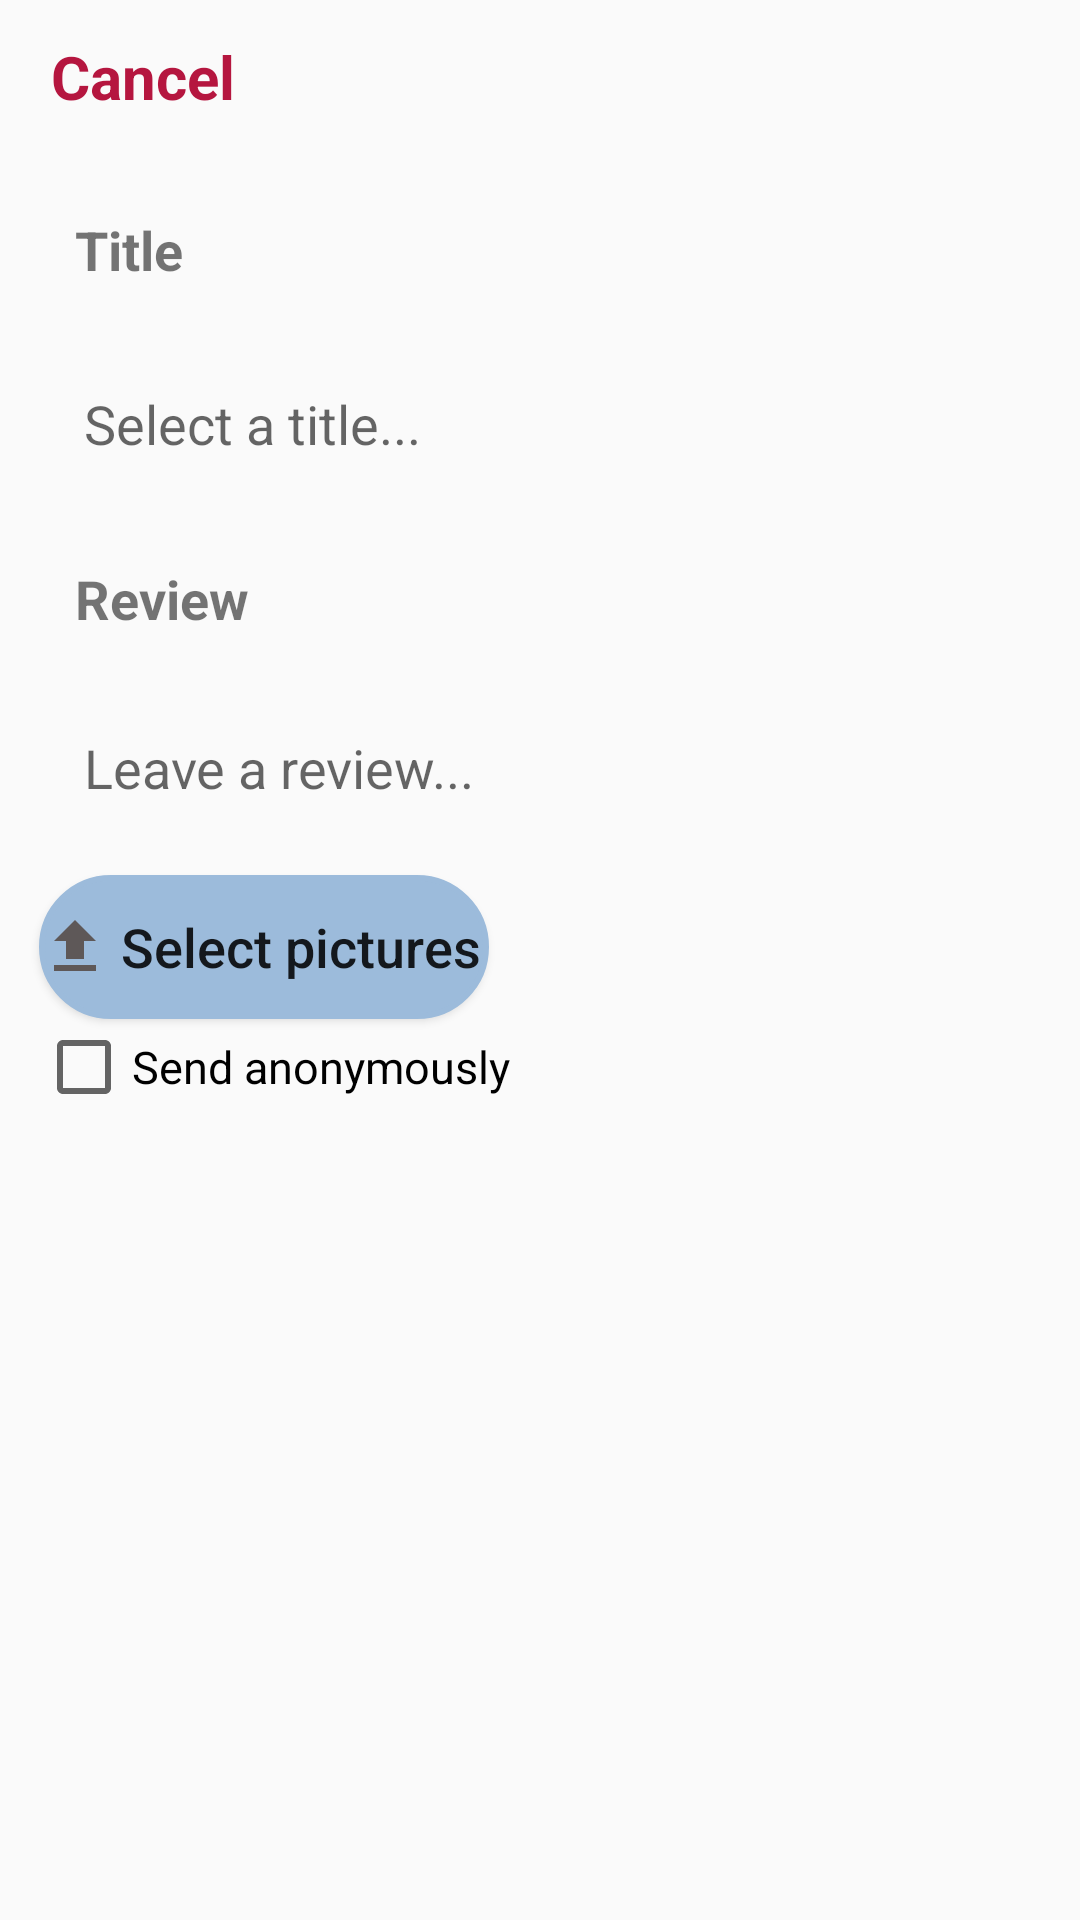

Write the Android layout XML for this screen, with the resource values it uses.
<!-- AndroidManifest.xml: application theme Theme.Licenta2024 -->
<!-- res/layout/activity_review.xml -->
<?xml version="1.0" encoding="utf-8"?>
<RelativeLayout xmlns:android="http://schemas.android.com/apk/res/android"
    xmlns:app="http://schemas.android.com/apk/res-auto"
    xmlns:tools="http://schemas.android.com/tools"
    android:layout_width="match_parent"
    android:layout_height="match_parent"
    tools:context=".ReviewActivity">

    <TextView
        android:layout_width="wrap_content"
        android:layout_height="wrap_content"
        android:layout_marginLeft="5dp"
        android:layout_marginBottom="0dp"
        android:padding="12dp"
        android:text="Cancel"
        android:textSize="20sp"
        android:textStyle="bold"
        android:id="@+id/cancel"
        android:textColor="@color/darkred"/>

    <TextView
        android:layout_width="wrap_content"
        android:layout_height="wrap_content"
        android:layout_marginLeft="5dp"
        android:layout_marginBottom="0dp"
        android:padding="12dp"
        android:text="Save"
        android:textSize="20sp"
        android:textStyle="bold"
        android:id="@+id/save"
        android:textColor="@color/darkgreen"
        android:layout_toEndOf="@id/cancel"
        android:layout_marginStart="250dp"/>


    <LinearLayout
        android:layout_width="match_parent"
        android:layout_height="wrap_content"
        android:orientation="vertical"
        android:padding="8dp"
        tools:ignore="MissingConstraints"
        android:layout_below="@+id/cancel">

        <TextView
            android:layout_width="wrap_content"
            android:layout_height="wrap_content"
            android:layout_marginLeft="5dp"
            android:layout_marginBottom="0dp"
            android:padding="12dp"
            android:text="Title"
            android:textSize="18sp"
            android:textStyle="bold" />

        <EditText
        android:layout_width="match_parent"
        android:layout_height="wrap_content"
        android:padding="10dp"
        android:hint="Select a title..."
        android:minHeight="48dp"
        android:inputType="text"
        android:layout_margin="10dp"
        android:background="@drawable/edit_text_rounded_corner"
        android:elevation="5dp"
        android:id="@+id/title"
        tools:ignore="MissingConstraints" />


        <TextView
            android:layout_width="wrap_content"
            android:layout_height="wrap_content"
            android:layout_marginLeft="5dp"
            android:layout_marginBottom="0dp"
            android:padding="12dp"
            android:text="Review"
            android:textSize="18sp"
            android:textStyle="bold" />

        <EditText
            android:layout_width="match_parent"
            android:layout_height="wrap_content"
            android:padding="10dp"
            android:hint="Leave a review..."
            android:minHeight="48dp"
            android:layout_margin="10dp"
            android:background="@drawable/edit_text_rounded_corner"
            android:elevation="5dp"
            android:id="@+id/review"
            tools:ignore="MissingConstraints"
            android:inputType="textMultiLine"
            android:gravity="top"
            />

        <Button
            android:layout_width="150dp"
            android:layout_height="wrap_content"
            android:background="@drawable/roundedbutton"
            android:layout_marginLeft="5dp"
            android:text="Select pictures"
            android:textSize="18dp"
            android:id="@+id/select"
            android:textAllCaps="false"
            android:drawableLeft="@drawable/baseline_file_upload_24"/>

        <CheckBox
            android:layout_width="match_parent"
            android:layout_height="wrap_content"
            android:text="Send anonymously"
            android:textSize="15dp"
            android:layout_marginStart="4dp"
            android:id="@+id/checkbox"/>

    </LinearLayout>




</RelativeLayout>
<!-- resources referenced by this layout -->
<resources>
  <color name="darkgreen">#6e9c77</color>
  <color name="darkred">#b5163f</color>
  <!-- drawable baseline_file_upload_24 (drawable) -->
  <vector android:height="24dp" android:tint="#5E5858"
      android:viewportHeight="24" android:viewportWidth="24"
      android:width="24dp" xmlns:android="http://schemas.android.com/apk/res/android">
      <path android:fillColor="@android:color/white" android:pathData="M9,16h6v-6h4l-7,-7 -7,7h4zM5,18h14v2L5,20z"/>
  </vector>
  <!-- drawable roundedbutton (drawable) -->
  <?xml version="1.0" encoding="utf-8"?>
  <shape xmlns:android="http://schemas.android.com/apk/res/android"
      android:shape="rectangle">
      <solid android:color="@color/babyblue" />
      <stroke android:color="@color/babyblue"
          android:width="2dp"></stroke>
      <corners android:bottomRightRadius="100dp"
          android:bottomLeftRadius="100dp"
          android:topRightRadius="100dp"
          android:topLeftRadius="100dp"/>
  </shape>
  <style name="Theme.Licenta2024" parent="Base.Theme.Licenta2024" />
  <color name="babyblue">#9cbbdb</color>
  <style name="Base.Theme.Licenta2024" parent="Theme.AppCompat.Light.NoActionBar">
          
          
      </style>
</resources>
